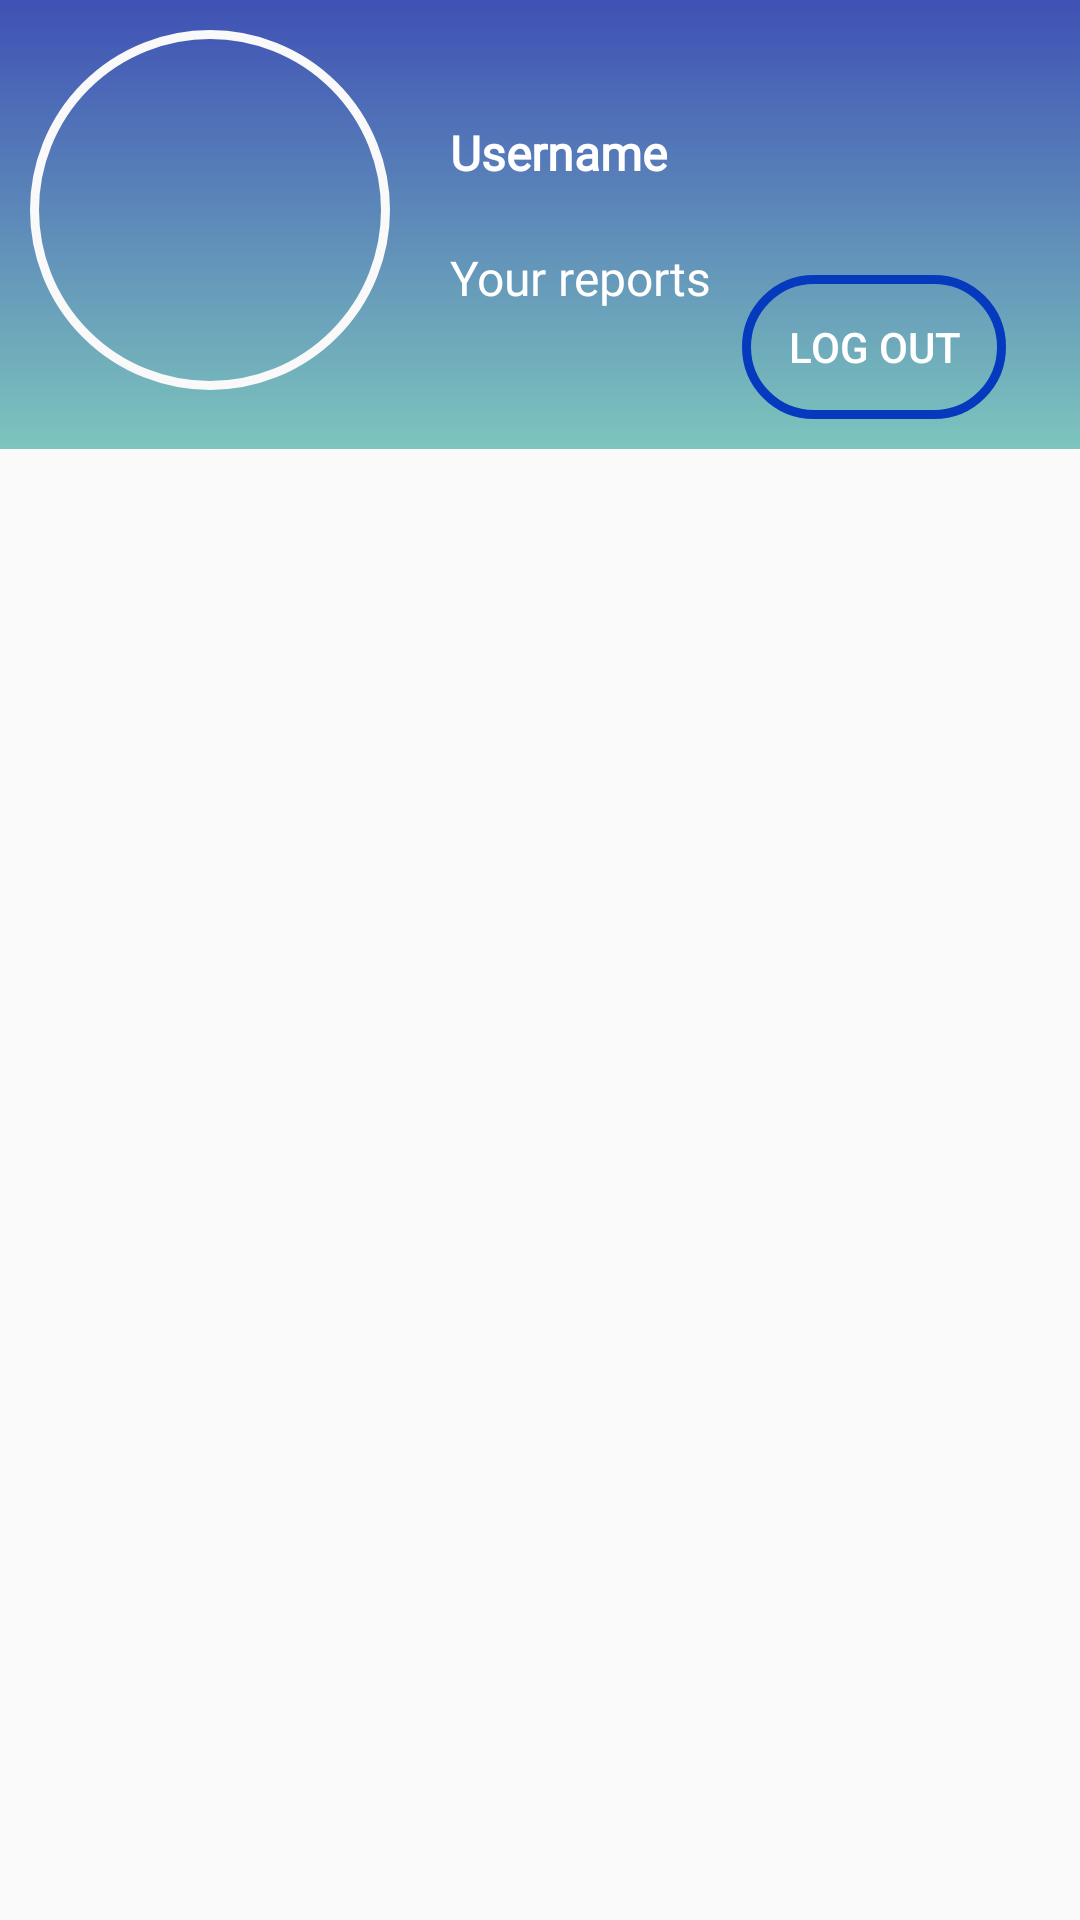

Here is an Android app screen rendered from its layout file. Give the layout XML and the strings, colors and styles it references.
<!-- AndroidManifest.xml: activity theme AppTheme.NoActionBar -->
<!-- res/layout/profile.xml -->
<?xml version="1.0" encoding="utf-8"?>
<LinearLayout xmlns:android="http://schemas.android.com/apk/res/android"
              xmlns:tools="http://schemas.android.com/tools"
              android:layout_width="match_parent"
              android:layout_height="match_parent"
              android:orientation="vertical">

    <RelativeLayout
            android:layout_width="match_parent"
            android:layout_height="match_parent">



        <RelativeLayout
                android:id="@+id/profile_layout"
                android:layout_width="match_parent"
                android:layout_height="wrap_content"

                android:background="@drawable/degradado_inicial"
                android:paddingBottom="10dp">

            <ImageView
                    android:id="@+id/user_profile_photo"
                    android:layout_marginTop="10dp"
                    android:layout_width="120dp"
                    android:layout_height="120dp"
                    android:layout_marginLeft="10dp"
                    android:layout_marginStart="10dp"
                    android:background="@drawable/circle_img_profile"
                    android:scaleType="centerCrop"
                    android:src="@drawable/profile"/>
            <TextView
                    android:id="@+id/user_profile_name"
                    android:layout_width="wrap_content"
                    android:layout_height="wrap_content"
                    android:layout_centerHorizontal="true"
                    android:layout_toRightOf="@+id/user_profile_photo"
                    android:layout_toEndOf="@+id/user_profile_photo"
                    android:layout_marginTop="30dp"
                    android:layout_marginLeft="10dp"
                    android:layout_marginStart="10dp"
                    android:padding="10dp"
                    android:text="@string/username"
                    android:fontFamily="@font/robotoregular"
                    android:textColor="#fff"
                    android:textSize="16sp"
                    android:textStyle="bold"/>

            <TextView
                    android:id="@+id/user_profile_short_bio"
                    android:layout_width="wrap_content"
                    android:layout_height="wrap_content"
                    android:layout_marginLeft="10dp"
                    android:layout_marginStart="10dp"
                    android:layout_below="@+id/user_profile_name"
                    android:layout_toRightOf="@+id/user_profile_photo"
                    android:layout_toEndOf="@+id/user_profile_photo"
                    android:fontFamily="@font/roboto_medium"
                    android:text="@string/tus_reportes"
                    android:padding="10dp"
                    android:textColor="#fff"
                    android:textSize="16sp"/>

            <Button
                    android:layout_width="wrap_content"
                    android:layout_height="wrap_content"
                    android:id="@+id/logout"
                    android:layout_toRightOf="@+id/user_profile_short_bio"
                    android:layout_toEndOf="@+id/user_profile_short_bio"
                    android:layout_below="@+id/user_profile_name"
                    android:layout_marginTop="20dp"
                    android:layout_marginRight="10dp"
                    android:layout_marginEnd="10dp"
                    android:background="@drawable/button_map"
                    android:padding="10dp"
                    android:textColor="#FFF"
                    android:text="@string/log_out"/>
        </RelativeLayout>


        <LinearLayout
                android:layout_width="fill_parent"
                android:layout_height="wrap_content"
                android:layout_below="@+id/profile_layout"
                android:layout_marginTop="5dp"
                android:orientation="vertical">

            <androidx.recyclerview.widget.RecyclerView
                    android:layout_width="match_parent"
                    android:layout_height="match_parent"
                    android:id="@+id/rv_reports_profile"
                    tools:listitem="@layout/item_list_report">


            </androidx.recyclerview.widget.RecyclerView>


        </LinearLayout>
    </RelativeLayout>
</LinearLayout>
<!-- res/layout/item_list_report.xml (included above) -->
<?xml version="1.0" encoding="utf-8"?>
<androidx.cardview.widget.CardView xmlns:android="http://schemas.android.com/apk/res/android"
    xmlns:app="http://schemas.android.com/apk/res-auto"
                                   xmlns:tools="http://schemas.android.com/tools" android:layout_width="match_parent"
    android:layout_height="120dp"
    android:id="@+id/cardview_report"
    app:cardCornerRadius="5dp">


    <androidx.constraintlayout.widget.ConstraintLayout
            android:layout_width="match_parent"
            android:layout_height="match_parent"
    >

        <ImageView
                android:id="@+id/report_state"
                android:layout_width="60dp"
                android:layout_height="0dp"
                android:layout_marginStart="16dp"
                android:layout_marginLeft="16dp"
                android:layout_marginTop="16dp"
                android:layout_marginBottom="16dp"
                android:scaleType="centerInside"
                android:src="@drawable/ic_launcher_background"
                app:layout_constraintBottom_toBottomOf="parent"
                app:layout_constraintStart_toStartOf="parent"
                app:layout_constraintTop_toTopOf="parent"
                app:layout_constraintVertical_bias="0.0"/>

        <TextView
                android:id="@+id/tv_report_title"
                android:layout_width="wrap_content"
                android:layout_height="wrap_content"
                android:layout_marginStart="12dp"
                android:layout_marginLeft="12dp"
                android:layout_marginTop="8dp"
                android:layout_marginBottom="8dp"
                app:layout_constraintBottom_toBottomOf="parent"
                app:layout_constraintStart_toEndOf="@+id/report_state"
                app:layout_constraintTop_toTopOf="parent"
                android:text="@string/n_a_value"
                android:textSize="20sp" app:layout_constraintVertical_bias="0.103"/>

        <TextView
                android:id="@+id/tv_report_date"
                android:layout_width="wrap_content"
                android:layout_height="wrap_content"
                android:textSize="18sp"
                android:text="00/00/0000" android:layout_marginBottom="8dp"
                app:layout_constraintBottom_toTopOf="@+id/tv_report_danger" android:layout_marginTop="8dp"
                app:layout_constraintTop_toBottomOf="@+id/tv_report_title"
                app:layout_constraintStart_toEndOf="@+id/report_state" android:layout_marginLeft="12dp"
                android:layout_marginStart="12dp" app:layout_constraintVertical_bias="0.0"/>

        <TextView
                android:layout_width="wrap_content"
                android:layout_height="wrap_content"
                android:text="Nivel de Peligro: "
                android:textSize="17sp"
                android:layout_marginBottom="12dp" app:layout_constraintBottom_toBottomOf="parent"
                app:layout_constraintStart_toStartOf="parent" android:layout_marginLeft="88dp"
                android:layout_marginStart="88dp" android:id="@+id/tv_report_danger"/>

        <ImageView

                android:id="@+id/estado"
                android:layout_width="35dp"
                android:layout_height="35dp"
                android:src="@drawable/ic_launcher_background"
                app:layout_constraintStart_toEndOf="@+id/tv_report_title"
                android:layout_marginLeft="236dp"
                android:layout_marginStart="236dp"
                app:layout_constraintEnd_toEndOf="parent"
                android:layout_marginEnd="8dp" android:layout_marginRight="8dp" android:layout_marginTop="8dp"
                app:layout_constraintTop_toTopOf="parent" android:layout_marginBottom="8dp"
                app:layout_constraintBottom_toBottomOf="parent" app:layout_constraintHorizontal_bias="1.0"
                app:layout_constraintVertical_bias="0.0"/>

    </androidx.constraintlayout.widget.ConstraintLayout>



</androidx.cardview.widget.CardView>
<!-- resources referenced by this layout -->
<resources>
  <!-- drawable button_map (drawable) -->
  <?xml version="1.0" encoding="utf-8"?>
  <shape xmlns:android="http://schemas.android.com/apk/res/android"
         android:shape="rectangle">
  
      <corners android:radius="100dp" />
      <stroke
              android:width="3dip"
              android:color="#053abe" />
  
  </shape>
  <!-- drawable circle_img_profile (drawable) -->
  <?xml version="1.0" encoding="utf-8"?>
  <shape xmlns:android="http://schemas.android.com/apk/res/android"
         android:shape="rectangle">
      <corners android:radius="100dp" />
      <stroke
              android:width="3dip"
              android:color="#f9f9f9" />
      <padding
              android:bottom="2dp"
              android:left="2dp"
              android:right="2dp"
              android:top="2dp" />
  </shape>
  <!-- drawable degradado_inicial (drawable) -->
  <?xml version="1.0" encoding="utf-8"?>
  <shape xmlns:android="http://schemas.android.com/apk/res/android">
      <gradient
          android:startColor="@color/colorPrimary"
          android:endColor="#7dc5bd"
          android:angle="270" />
  
  </shape>
  <string name="log_out">Log out</string>
  <string name="n_a_value">N/A</string>
  <string name="tus_reportes">Your reports</string>
  <string name="username">Username</string>
  <style name="AppTheme.NoActionBar">
          <item name="windowActionBar">false</item>
          <item name="windowNoTitle">true</item>
      </style>
  <color name="colorPrimary">#3F51B5</color>
</resources>
